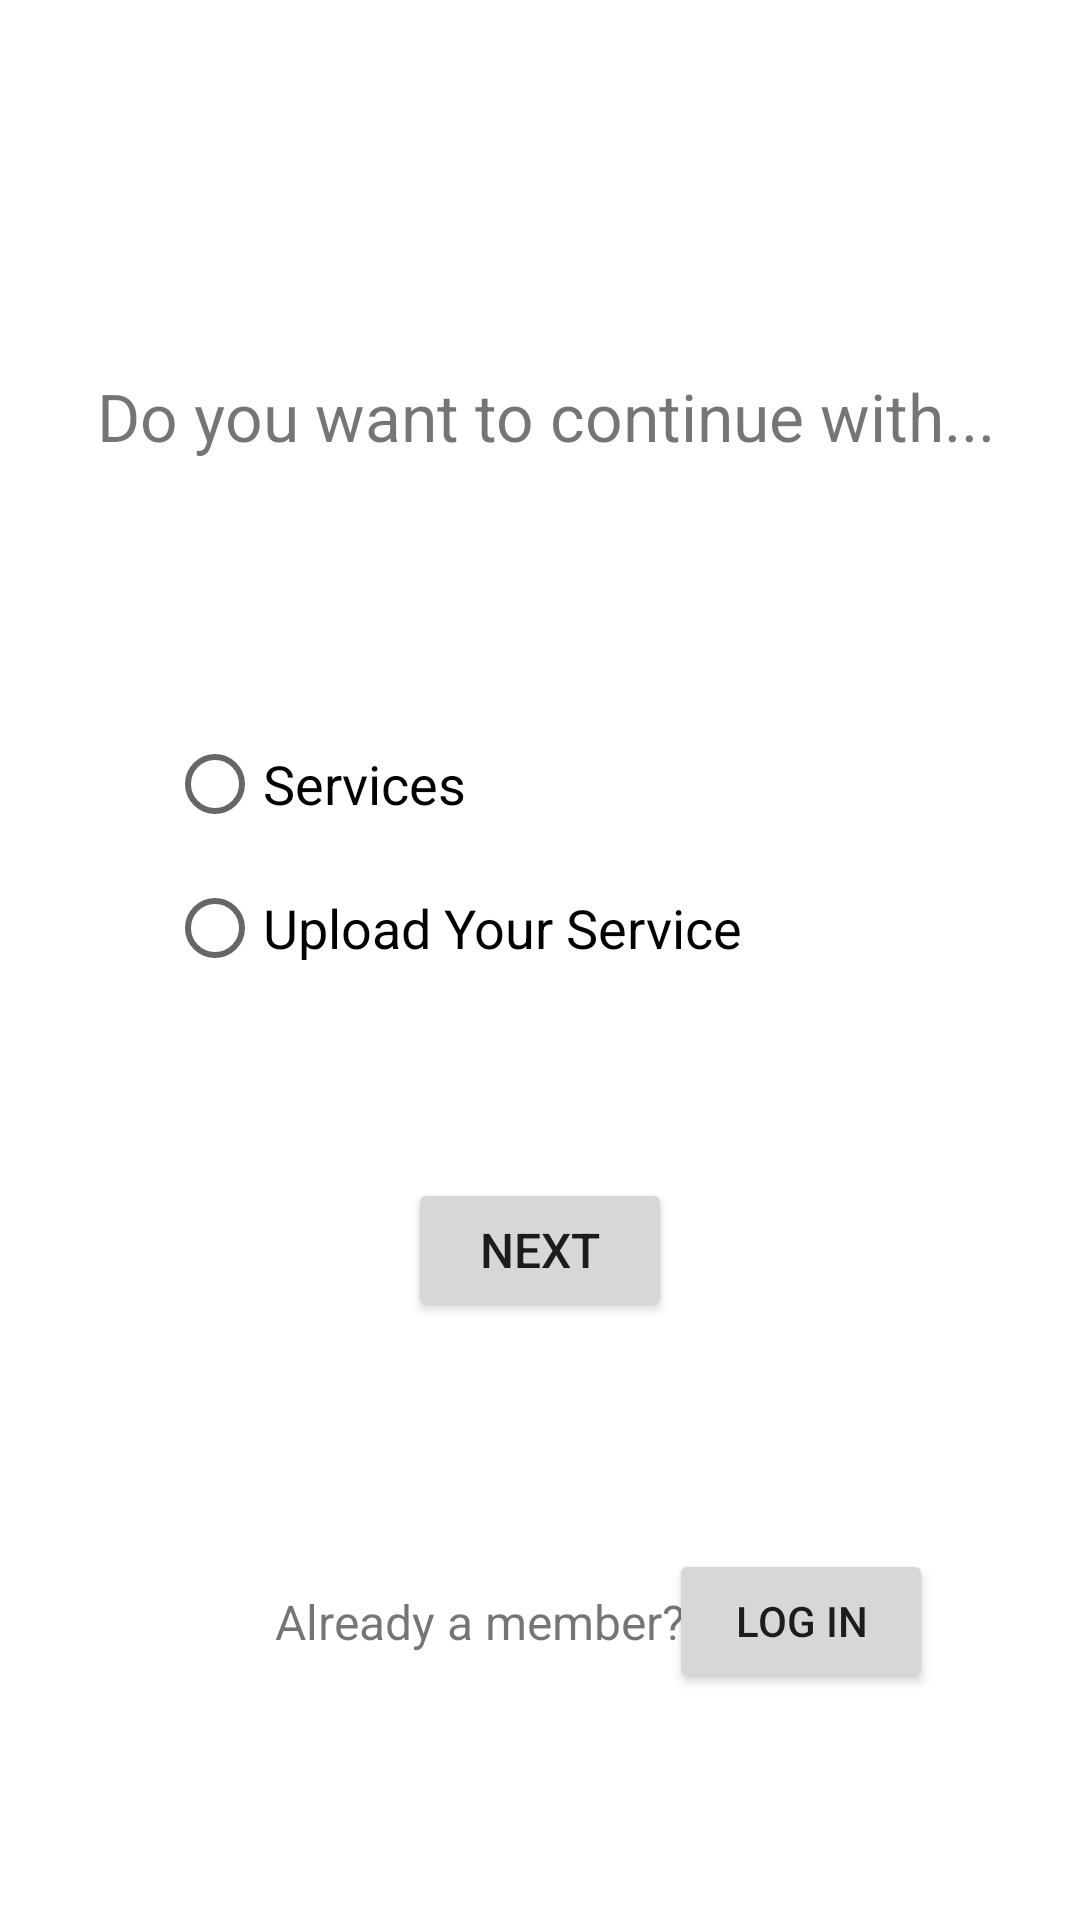

Produce the Android XML layout that renders to this screen, including the resource entries it uses.
<!-- AndroidManifest.xml: application theme Theme.ServPro -->
<!-- res/layout/activity_main.xml -->
<?xml version="1.0" encoding="utf-8"?>
<androidx.constraintlayout.widget.ConstraintLayout xmlns:android="http://schemas.android.com/apk/res/android"
    xmlns:app="http://schemas.android.com/apk/res-auto"
    xmlns:tools="http://schemas.android.com/tools"
    android:layout_width="match_parent"
    android:layout_height="match_parent"
    tools:context=".MainActivity">

    <TextView
        android:id="@+id/txtTitle"
        android:layout_width="wrap_content"
        android:layout_height="wrap_content"
        android:text="@string/txtTitle"
        android:textSize="22sp"
        app:layout_constraintBottom_toBottomOf="parent"
        app:layout_constraintHorizontal_bias="0.535"
        app:layout_constraintLeft_toLeftOf="parent"
        app:layout_constraintRight_toRightOf="parent"
        app:layout_constraintTop_toTopOf="parent"
        app:layout_constraintVertical_bias="0.203" />

    <RadioGroup
        android:id="@+id/radGroupOption"
        android:layout_width="wrap_content"
        android:layout_height="wrap_content"
        android:layout_marginTop="50dp"
        app:layout_constraintBottom_toBottomOf="parent"
        app:layout_constraintEnd_toEndOf="parent"
        app:layout_constraintHorizontal_bias="0.33"
        app:layout_constraintStart_toStartOf="parent"
        app:layout_constraintTop_toBottomOf="@+id/txtTitle"
        app:layout_constraintVertical_bias="0.100000024">

        <RadioButton
            android:id="@+id/radBtnForService"
            android:layout_width="match_parent"
            android:layout_height="wrap_content"
            android:text="@string/radBtnForService"
            android:textSize="18sp" />

        <RadioButton
            android:id="@+id/radBtnForRegister"
            android:layout_width="match_parent"
            android:layout_height="wrap_content"
            android:text="@string/radBtnForRegister"
            android:textSize="18sp" />

    </RadioGroup>

    <Button
        android:id="@+id/btnCheck"
        android:layout_width="wrap_content"
        android:layout_height="wrap_content"
        android:text="@string/btnNext"
        android:textSize="16sp"
        app:layout_constraintBottom_toBottomOf="parent"
        app:layout_constraintEnd_toEndOf="parent"
        app:layout_constraintStart_toStartOf="parent"
        app:layout_constraintTop_toBottomOf="@+id/radGroupOption"
        app:layout_constraintVertical_bias="0.23000002" />

    <TextView
        android:id="@+id/txtForSignIn"
        android:layout_width="wrap_content"
        android:layout_height="wrap_content"
        android:text="@string/txtForSignIn"
        android:textSize="16sp"
        app:layout_constraintBottom_toBottomOf="parent"
        app:layout_constraintEnd_toEndOf="parent"
        app:layout_constraintHorizontal_bias="0.41"
        app:layout_constraintStart_toStartOf="parent"
        app:layout_constraintTop_toBottomOf="@+id/btnCheck" />

    <Button
        android:id="@+id/btnLogIn"
        android:layout_width="wrap_content"
        android:layout_height="wrap_content"
        android:text="@string/btnLogIn"
        app:layout_constraintBottom_toBottomOf="parent"
        app:layout_constraintEnd_toEndOf="parent"
        app:layout_constraintHorizontal_bias="0.82"
        app:layout_constraintStart_toStartOf="parent"
        app:layout_constraintTop_toBottomOf="@+id/btnCheck" />

</androidx.constraintlayout.widget.ConstraintLayout>
<!-- resources referenced by this layout -->
<resources>
  <string name="btnLogIn">Log In</string>
  <string name="btnNext">Next</string>
  <string name="radBtnForRegister">Upload Your Service</string>
  <string name="radBtnForService">Services</string>
  <string name="txtForSignIn">Already a member?</string>
  <string name="txtTitle">Do you want to continue with...</string>
  <style name="Theme.ServPro" parent="Theme.MaterialComponents.DayNight.DarkActionBar">
          
          <item name="colorPrimary">#1FCDE3</item>
          <item name="colorPrimaryVariant">#1FCDE3</item>
          <item name="colorOnPrimary">@color/white</item>
          
          <item name="colorSecondary">@color/teal_200</item>
          <item name="colorSecondaryVariant">@color/teal_700</item>
          <item name="colorOnSecondary">@color/black</item>
          
          <item name="android:statusBarColor" tools:targetApi="l">?attr/colorPrimaryVariant</item>
          
          <item name="android:windowAnimationStyle">@style/animation</item>
      </style>
  <color name="white">#FFFFFFFF</color>
  <color name="teal_200">#FF03DAC5</color>
  <color name="teal_700">#FF018786</color>
  <color name="black">#FF000000</color>
  <style name="animation">
          <item name="android:windowEnterAnimation">@android:anim/fade_in</item>
          <item name="android:windowExitAnimation">@android:anim/fade_out</item>
      </style>
</resources>
